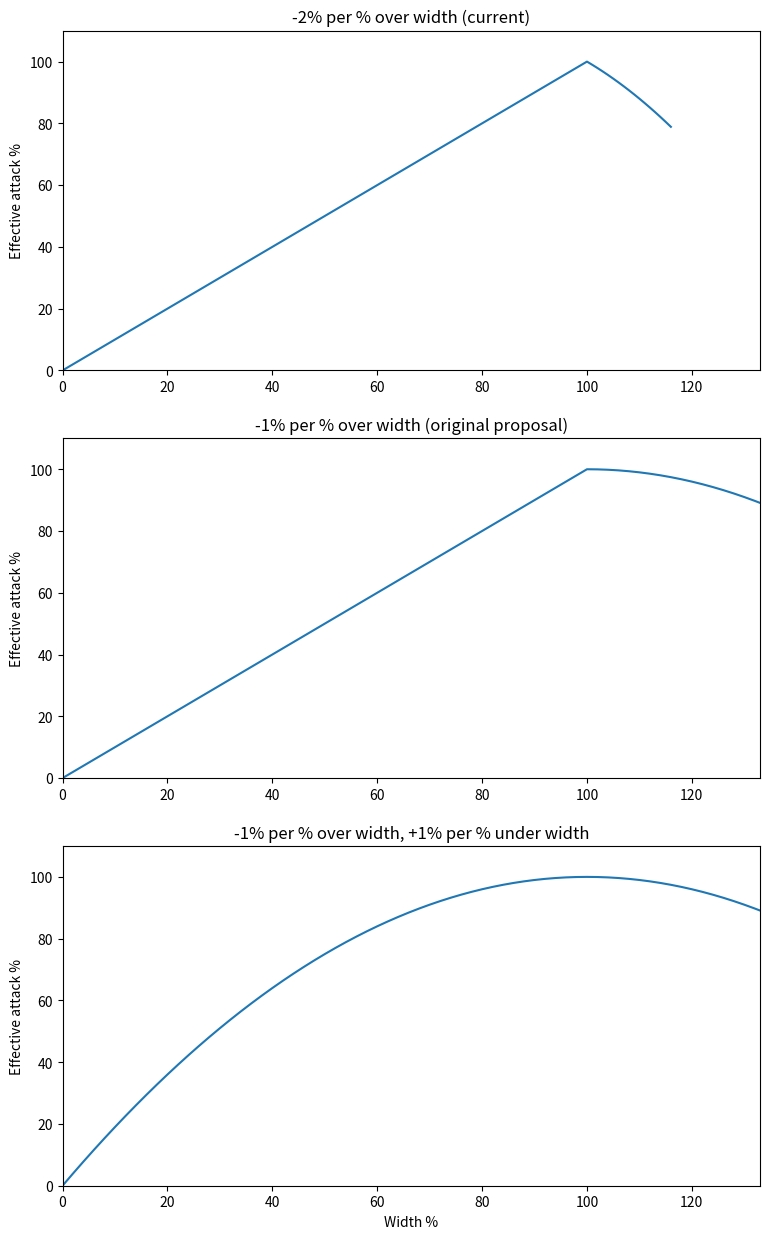

This chart was generated by the following Python code:
import numpy
import matplotlib.pyplot as plt

x02 = numpy.arange(0.0, 1.17, 0.01)
x01 = numpy.arange(0.0, 1.34, 0.01)
x11 = numpy.arange(0.0, 1.34, 0.01)

y02 = numpy.minimum(x02, x02 * (3.0 - 2.0 * x02))
y01 = numpy.minimum(x01, x01 * (2.0 - 1.0 * x01))
y11 = x11 * (2.0 - 1.0 * x01)

plt.figure(figsize=(9, 15), dpi=64)
plt.subplot(3, 1, 1)
plt.plot(x02 * 100.0, y02 * 100.0)
plt.xlim([0.0, 133.0])
plt.ylim([0.0, 110.0])
plt.title('-2% per % over width (current)')
plt.ylabel('Effective attack %')

plt.subplot(3, 1, 2)
plt.plot(x01 * 100.0, y01 * 100.0)
plt.xlim([0.0, 133.0])
plt.ylim([0.0, 110.0])
plt.title('-1% per % over width (original proposal)')
plt.ylabel('Effective attack %')

plt.subplot(3, 1, 3)
plt.plot(x11 * 100.0, y11 * 100.0)
plt.xlim([0.0, 133.0])
plt.ylim([0.0, 110.0])
plt.title('-1% per % over width, +1% per % under width')
plt.ylabel('Effective attack %')

plt.xlabel('Width %')

plt.savefig('width_penalty.png')
plt.show()
